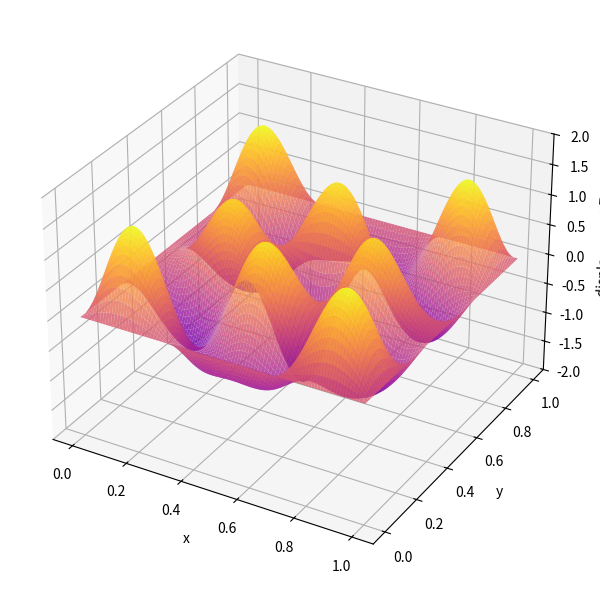

Write Python code to recreate this figure.
import numpy as np
import matplotlib.pyplot as plt
from matplotlib import animation
import os


class MembraneAnimation:
    def __init__(self, save_gif=False, gif_filename="membrane_animation.gif", gif_fps=15):
        # --- Parameters ---
        self.Lx, self.Ly = 1.0, 1.0
        self.c = 1.0
        self.modes = [(3, 5), (5, 3)]
        self.amplitudes = [1.0, 0.6, 0.4]
        self.Nx, self.Ny = 100, 100
        self.T = 10.0  # Total animation duration in seconds

        # Display settings
        self.display_fps = 50
        self.frames_total = int(self.T * self.display_fps)

        # GIF settings
        self.save_gif = save_gif
        self.gif_filename = gif_filename
        self.gif_fps = gif_fps  # Separate FPS for GIF
        self.gif_writer = None

        self.setup_components()
        self.setup_figure()

    def setup_components(self):
        # Create grid
        x = np.linspace(0, self.Lx, self.Nx)
        y = np.linspace(0, self.Ly, self.Ny)
        self.X, self.Y = np.meshgrid(x, y)

        # Precompute spatial components
        self.spatial_components = []
        self.omegas = []
        for (m, n), A in zip(self.modes, self.amplitudes):
            shape = A * np.sin(m * np.pi * self.X / self.Lx) * \
                np.sin(n * np.pi * self.Y / self.Ly)
            omega = np.pi * self.c * np.sqrt((m/self.Lx)**2 + (n/self.Ly)**2)
            self.spatial_components.append(shape)
            self.omegas.append(omega)

        self.spatial_components = np.array(self.spatial_components)
        self.omegas = np.array(self.omegas)

    def setup_figure(self):
        self.fig = plt.figure(figsize=(7, 6), dpi=100)
        self.ax = self.fig.add_subplot(111, projection="3d")
        #self.ax.set_title(
        #    f"Free Vibration Superposition (Modes {self.modes})", pad=10
        #)
        self.ax.set_xlabel("x")
        self.ax.set_ylabel("y")
        self.ax.set_zlabel("displacement Z")
        self.ax.set_zlim(-2, 2)

        # Initial surface
        Z0 = self.displacement(0)
        self.surf = self.ax.plot_surface(self.X, self.Y, Z0, cmap="plasma",
                                         antialiased=True, rstride=1, cstride=1, alpha=0.8)

    def displacement(self, t):
        # Vectorized calculation
        time_factors = np.cos(self.omegas * t)
        return np.sum(self.spatial_components * time_factors[:, np.newaxis, np.newaxis], axis=0)

    def update(self, frame):
        # Calculate time based on display FPS for consistent timing
        t = frame / self.display_fps
        Z = self.displacement(t)

        # Update the surface data
        self.surf.remove()
        self.surf = self.ax.plot_surface(self.X, self.Y, Z, cmap="plasma",
                                         antialiased=True, rstride=1, cstride=1, alpha=0.8)
        return self.surf,

    def animate(self):
        # Set up GIF writer if saving is enabled
        if self.save_gif:
            from matplotlib.animation import PillowWriter
            self.gif_writer = PillowWriter(fps=self.gif_fps, bitrate=1200)
            print(
                f"Saving animation as {self.gif_filename} at {self.gif_fps} FPS...")

            # Calculate how many frames to save for the GIF to match the duration
            gif_frames_total = int(self.T * self.gif_fps)
        else:
            gif_frames_total = self.frames_total

        self.ani = animation.FuncAnimation(
            self.fig,
            self.update,
            frames=gif_frames_total if self.save_gif else self.frames_total,
            interval=1000/self.display_fps,  # Display interval
            blit=False,
            repeat=True
        )

        plt.tight_layout()

        # Save GIF if enabled
        if self.save_gif:
            self.ani.save(self.gif_filename, writer=self.gif_writer, dpi=80)
            print(
                f"GIF saved! Duration: {self.T}s, FPS: {self.gif_fps}, Frames: {gif_frames_total}")

        plt.show()

    def save_animation(self, filename=None, fps=15, bitrate=1200):
        """Save the animation with specified FPS"""
        if filename:
            self.gif_filename = filename

        from matplotlib.animation import PillowWriter
        writer = PillowWriter(fps=fps, bitrate=bitrate)

        # Create new animation with correct frame count for the desired FPS
        gif_frames_total = int(self.T * fps)

        temp_ani = animation.FuncAnimation(
            self.fig,
            self.update,
            frames=gif_frames_total,
            interval=1000/self.display_fps,
            blit=False,
            repeat=True
        )

        print(f"Saving animation as {self.gif_filename} at {fps} FPS...")
        temp_ani.save(self.gif_filename, writer=writer, dpi=80)
        print(f"Animation saved! Duration: {self.T}s, FPS: {fps}")


# Example usage:
if __name__ == "__main__":
    # Option 1: Save GIF with same timing as display (15 FPS)
    anim = MembraneAnimation(
        save_gif=False, gif_filename="membrane_slow.gif", gif_fps=5)
    anim.animate()

    # Option 2: Show first, then save with custom FPS
    # anim = MembraneAnimation()
    # anim.animate()
    # anim.save_animation("membrane_custom.gif", fps=12)  # Even slower
